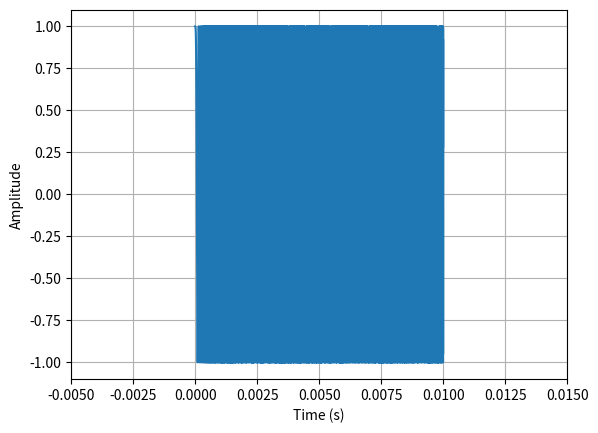

Generate this figure with matplotlib:
# -*- coding: utf-8 -*-
"""
Created on Mon Jul 20 18:44:48 2026

@author: Ricardo Alexandre
"""

#%%
'''
2. Para um chirp com frequência inicial f0 = 500 Hz, frequência final f1 = 10000 Hz,
amostrado com fs = 44.1 kHz, faça o que se pede nos itens abaixo:
    
(a) Utilizando a função calculate_spectrum(), calcule o espectro do chirp com varreduras
de frequência lineares, quadráticas e logarítmicas.

(b) Comente os resultados obtidos.

'''
#%%
import numpy as np
import matplotlib.pyplot as plt
from scipy.fft import fft, fftfreq

#%%
# Parâmetros
pi = np.pi

f0 = 500
f1 = 5e3

fs = 44.1e3

duracao = 0.01

#%%
def calculate_spectrum(signal, sampling_frequency, single_sided=True):
    """
    Calculates the amplitude spectrum of a signal.

    Args:
        signal (np.ndarray): The time-domain signal.
        sampling_frequency (float): The sampling frequency of the signal (Hz).
        single_sided (bool): If True, returns the single-sided spectrum (positive frequencies).
                             If False, returns the full spectrum (positive and negative frequencies).

    Returns:
        tuple: A tuple containing:
            - frequencies (np.ndarray): Array of frequencies (Hz).
            - amplitudes (np.ndarray): Array of corresponding amplitude magnitudes.
    """
    N = len(signal) # Number of sample points
    T = 1.0 / sampling_frequency # Sample spacing

    # Perform the FFT
    yf = fft(signal)

    if single_sided:
        xf = fftfreq(N, T)[:N//2] # Frequencies for the positive half of the spectrum
        # Calculate the single-sided amplitude spectrum
        # np.abs(yf[0:N//2]) gets the magnitude of the positive frequencies
        amplitudes = 1.0/N * np.abs(yf[0:N//2])
    else:
        xf = fftfreq(N, T) # All frequencies
        amplitudes = 1.0/N * np.abs(yf)

    return xf, amplitudes
#%%
time = np.arange(0, duracao, duracao/fs)

#%%
# Chirp Linear
a1 = (f1 - f0)/duracao**2

linear_chirp = np.cos(2*pi*(a1*time + f0)*time)

plt.plot(time, linear_chirp)
plt.xlabel("Time (s)")
plt.ylabel("Amplitude")
plt.xlim(-0.5*duracao, 1.5*duracao)
plt.grid(True)

plt.show()
